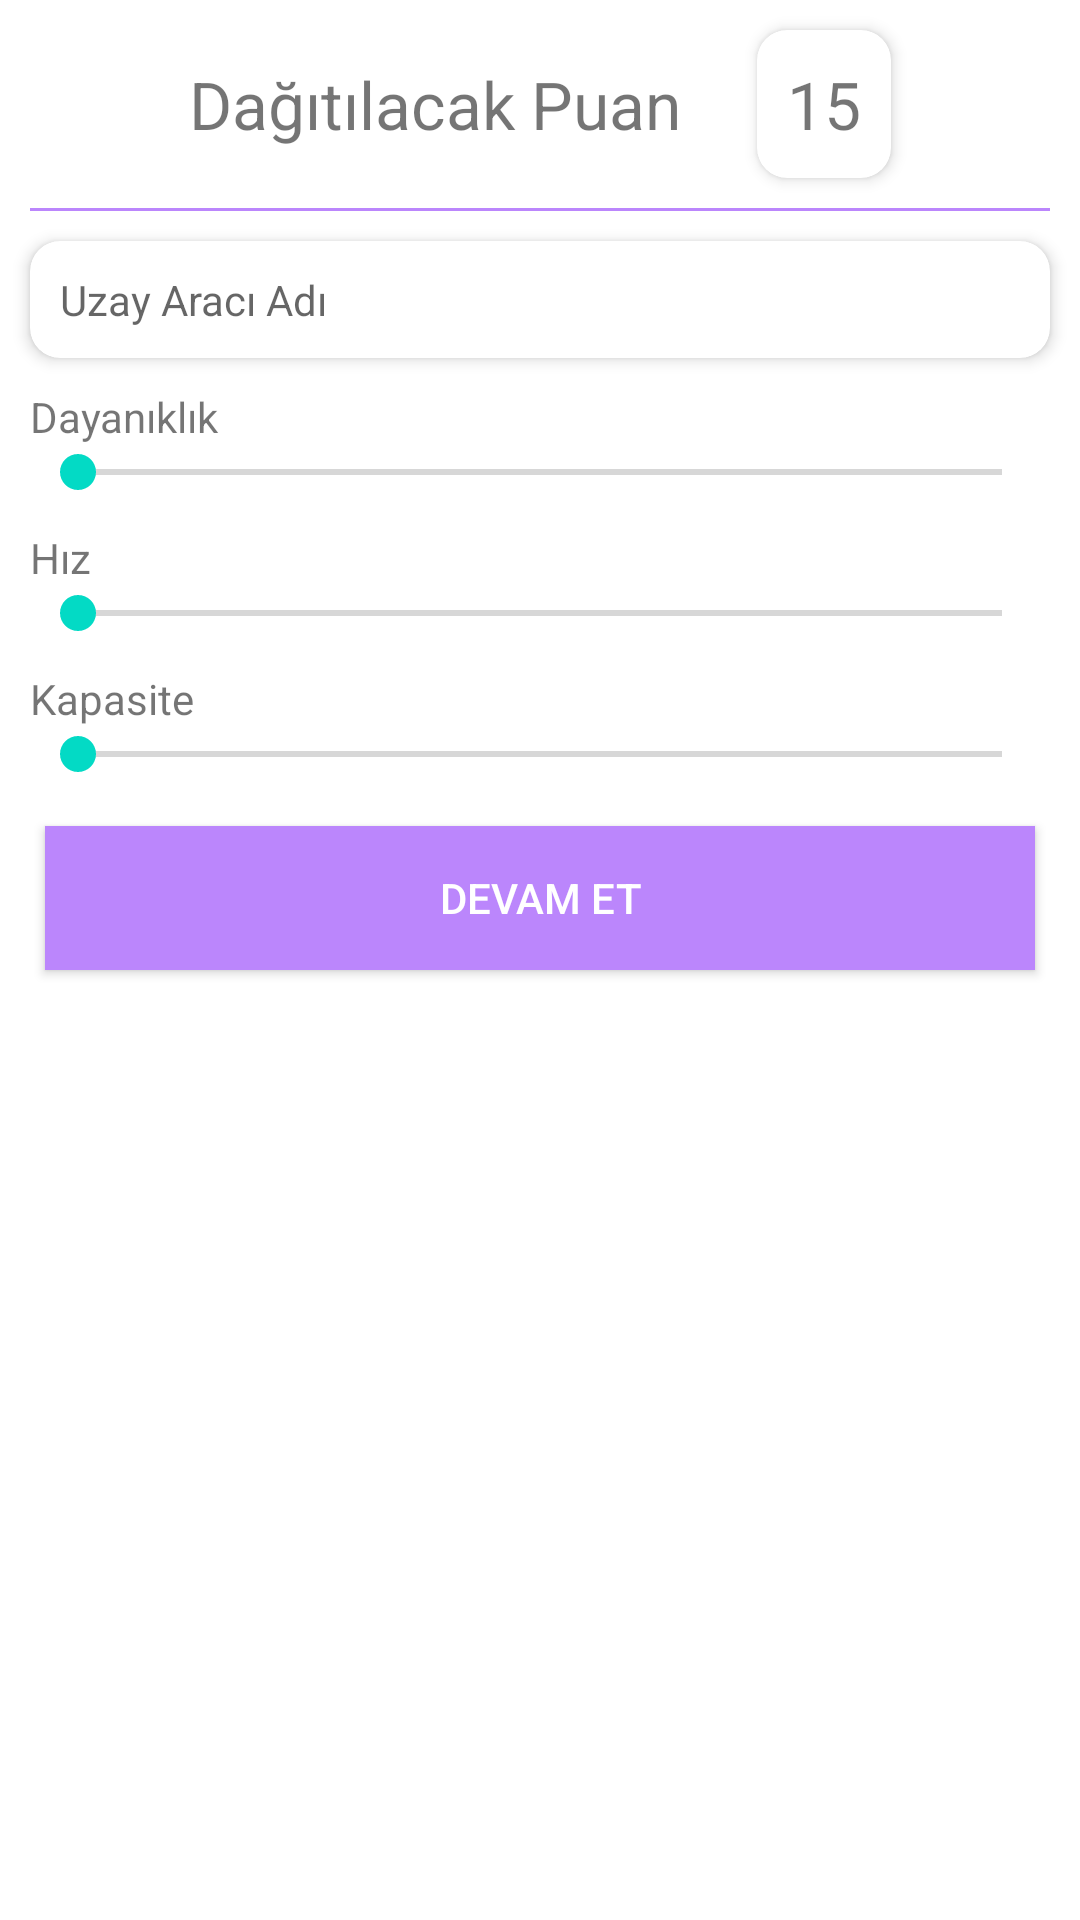

Android layout source for this screen:
<!-- AndroidManifest.xml: activity theme Theme.E07d90f97deaa331fbef64a3b3c974bf.NoActionBar -->
<!-- res/layout/activity_main.xml -->
<?xml version="1.0" encoding="utf-8"?>
<layout xmlns:android="http://schemas.android.com/apk/res/android"
    xmlns:app="http://schemas.android.com/apk/res-auto"
    xmlns:tools="http://schemas.android.com/tools">

    <data>

        <variable
            name="viewModel"
            type="com.example.e07d90f97deaa331fbef64a3b3c974bf.viewmodel.main.MainViewModel" />
    </data>


    <LinearLayout
        android:orientation="vertical"
        android:layout_width="match_parent"
        android:layout_height="match_parent"
        tools:context=".view.MainActivity">

        <LinearLayout
            android:layout_gravity="center_horizontal"
            android:orientation="horizontal"
            android:layout_width="wrap_content"
            android:layout_height="wrap_content">

            <androidx.appcompat.widget.AppCompatTextView
                android:layout_gravity="center_vertical"
                android:id="@+id/rlTitle"
                app:autoSizeTextType="uniform"
                app:autoSizeMaxTextSize="30sp"
                app:autoSizeMinTextSize="20sp"
                android:textSize="22sp"
                android:text="Dağıtılacak Puan "
                android:layout_margin="10dp"

                android:layout_width="wrap_content"
                android:layout_height="wrap_content" />

            <androidx.cardview.widget.CardView
                app:cardElevation="3dp"
                app:cardCornerRadius="10dp"
                android:layout_margin="10dp"
                android:layout_width="wrap_content"
                android:layout_height="wrap_content">

                <androidx.appcompat.widget.AppCompatTextView
                    android:id="@+id/tvTotalSeek"
                    android:layout_margin="10dp"
                    android:text="15"
                    app:autoSizeTextType="uniform"
                    app:autoSizeMinTextSize="20sp"
                    app:autoSizeMaxTextSize="30sp"
                    android:textSize="22sp"
                    android:layout_width="wrap_content"
                    android:layout_height="wrap_content" />
            </androidx.cardview.widget.CardView>

        </LinearLayout>

        <View
            android:layout_marginStart="10dp"
            android:layout_marginEnd="10dp"
            android:background="@color/purple_200"
            android:layout_width="match_parent"
            android:layout_height="1dp" />


        <androidx.cardview.widget.CardView
            android:layout_margin="10dp"
            app:cardElevation="3dp"
            app:cardCornerRadius="10dp"
            android:layout_width="match_parent"
            android:layout_height="wrap_content">
            <androidx.appcompat.widget.AppCompatEditText
                android:id="@+id/edtName"
                android:textSize="14sp"
                android:hint="Uzay Aracı Adı"
                android:background="@android:color/transparent"
                android:layout_margin="10dp"
                android:layout_width="match_parent"
                android:layout_height="wrap_content" />
        </androidx.cardview.widget.CardView>


        <androidx.appcompat.widget.AppCompatTextView
            android:layout_marginStart="10dp"
            android:layout_marginEnd="10dp"
            android:text="Dayanıklık"
            android:textSize="14sp"
            android:layout_width="wrap_content"
            android:layout_height="wrap_content" />

        <androidx.appcompat.widget.AppCompatSeekBar
            android:id="@+id/seekBarDurability"
            android:layout_marginStart="10dp"
            android:layout_marginEnd="10dp"
            android:max="15"
            android:layout_width="match_parent"
            android:layout_height="wrap_content" />

        <androidx.appcompat.widget.AppCompatTextView
            android:layout_marginTop="10dp"
            android:layout_marginStart="10dp"
            android:layout_marginEnd="10dp"
            android:text="Hız"
            android:textSize="14sp"
            android:layout_width="wrap_content"
            android:layout_height="wrap_content" />

        <androidx.appcompat.widget.AppCompatSeekBar
            android:id="@+id/seekBarSpeed"
            android:layout_marginStart="10dp"
            android:layout_marginEnd="10dp"
            android:max="15"
            android:layout_width="match_parent"
            android:layout_height="wrap_content" />

        <androidx.appcompat.widget.AppCompatTextView
            android:layout_marginTop="10dp"
            android:layout_marginStart="10dp"
            android:layout_marginEnd="10dp"
            android:text="Kapasite"
            android:textSize="14sp"
            android:layout_width="wrap_content"
            android:layout_height="wrap_content" />

        <androidx.appcompat.widget.AppCompatSeekBar
            android:id="@+id/seekBarCapacity"
            android:layout_marginStart="10dp"
            android:layout_marginEnd="10dp"
            android:max="15"
            android:layout_width="match_parent"
            android:layout_height="wrap_content" />

        <androidx.appcompat.widget.AppCompatButton
            android:id="@+id/btnNext"
            android:text="Devam Et"
            android:textColor="@android:color/white"
            android:background="@color/purple_200"
            android:textColorHighlight="@color/purple_500"
            android:layout_margin="15dp"
            android:layout_width="match_parent"
            android:layout_height="wrap_content" />


    </LinearLayout>


</layout>
<!-- resources referenced by this layout -->
<resources>
  <style name="Theme.E07d90f97deaa331fbef64a3b3c974bf.NoActionBar">
          <item name="windowActionBar">false</item>
          <item name="windowNoTitle">true</item>
      </style>
  <!-- not gathered from this repository: default colours our renderer supplied (Android Studio template values) -->
  <color name="purple_200">#FFBB86FC</color>
  <color name="purple_500">#FF6200EE</color>
</resources>
